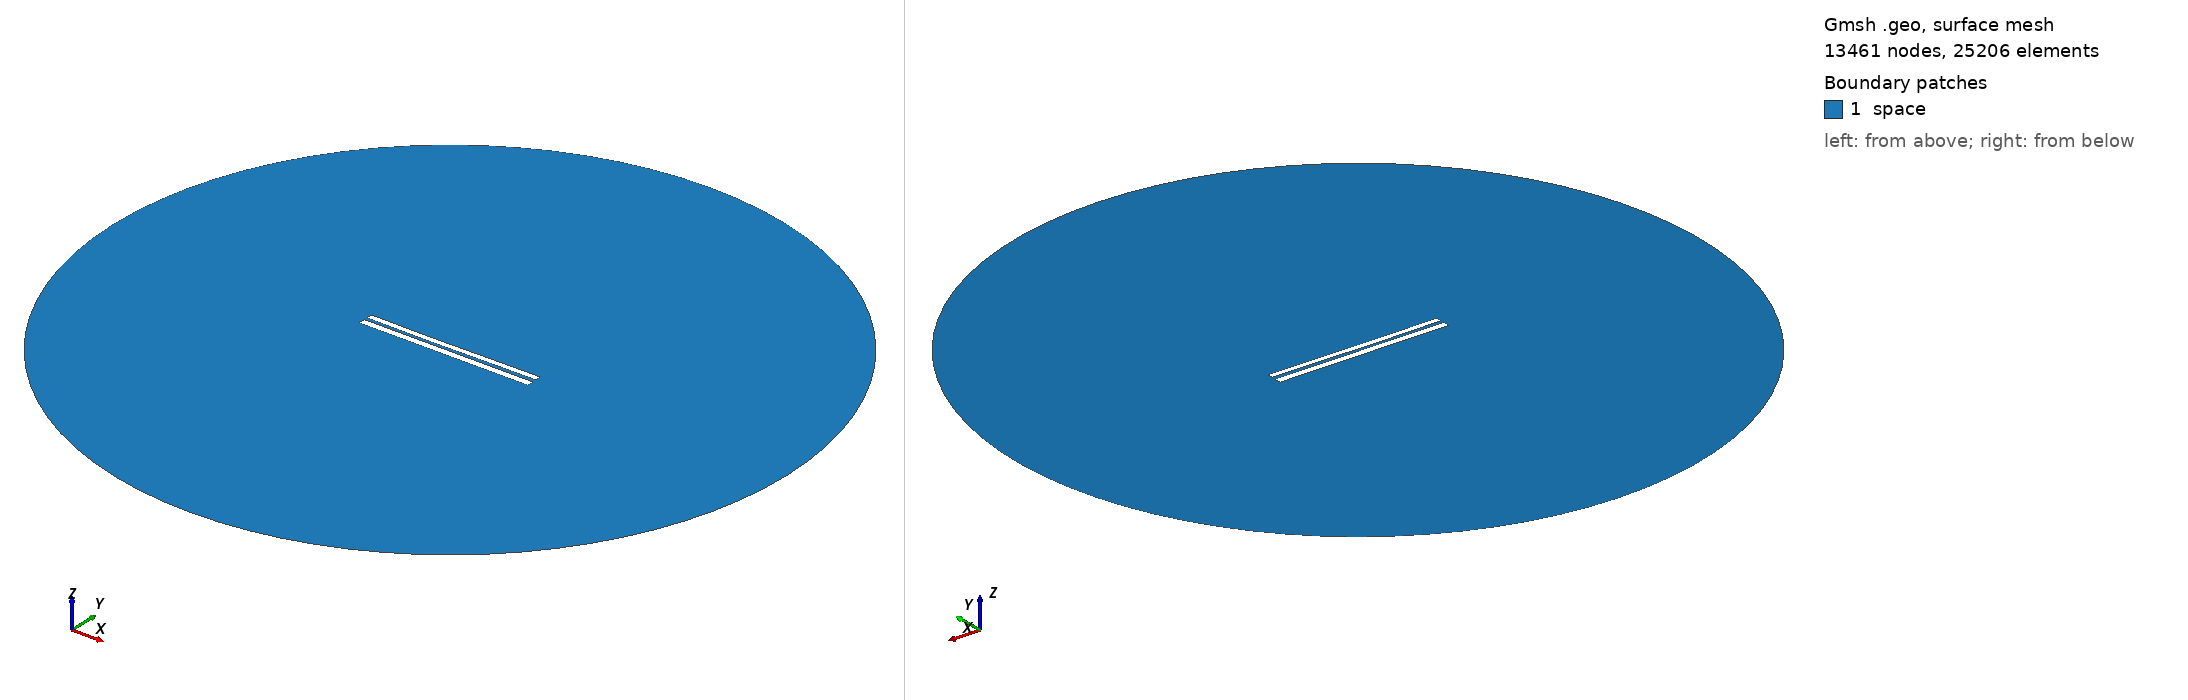

Gmsh geometry script, surface-meshed: 13461 nodes, 25206 surface elements. Boundary patches (legend numbers): 1 space. Left view from above one corner, right view from below the opposite corner. Legend entries are the model's physical surfaces. The drawing asked Gmsh for element sizes between 1% and 20% of the model's largest extent; the script's own settings can give other sizes.

=== 7258.geo (drawn) ===
//---------------------------------------
// Geometry kernel
//---------------------------------------

SetFactory("OpenCASCADE");



//---------------------------------------
// Parameters of the geometry
//---------------------------------------

// Overetch of the upper plate
overetch = 0.25;

// Distance between the plates
distance = 1.75;

// Discretization over the x axis (for the deformation)
nx = 50; 

// Length of the plate
L = 100 - overetch; 

// Number of modes
n = 4; 

// 1st mode coefficient
coeff(1) = 0.07499999999999998;
beta(1) = 0.596864 * 3.1415926535 / L;

// 2nd mode coefficient
coeff(2) = -0.15;
beta(2) = 1.49418 * 3.1415926535 / L;

// 3rd mode coefficient
coeff(3) = -0.075;
beta(3) = 2.50025 * 3.1415926535 / L;

// 4th mode coefficient
coeff(4) = 0.0;
beta(4) = 3.49999 * 3.1415926535 / L;



//---------------------------------------
// Upper plate (deformed rectangle)
//---------------------------------------

// Coordiantes of the upper plate
xmin = -50;
xmax = 50 - overetch;

// Height of the upper plate
yheight = 4 - 2 * overetch;

// Indexes of the points
UpperID[] = {};
LowerID[] = {};
LeftID[] = {};
RightID[] = {};

// Point index
p = 1;

// Horizontal edges
For i In {1:nx}
    x = xmin + (i-1)*(xmax - xmin)/(nx-1);

    y_bottom = distance / 2 + overetch;
    For j In {1:n}
        C = (Cosh(beta(j)*L) + Cos(beta(j)*L)) / (Sinh(beta(j)*L) + Sin(beta(j)*L));
        y_bottom  = y_bottom + coeff(j) * (Cosh(beta(j)*(x+50)) - Cos(beta(j)*(x+50)) - C * (Sinh(beta(j)*(x+50)) - Sin(beta(j)*(x+50))));
    EndFor

    y_top = y_bottom + yheight;

    Point(p) = {x, y_top, 0, 1.0};
    UpperID[i] = p;
    p = p + 1;

    Point(p) = {x, y_bottom, 0, 1.0};
    LowerID[i] = p;
    p = p + 1;
EndFor

// Create point lists
UpperPts[] = {}; LowerPts[] = {};
For i In {1:nx}
  UpperPts[] += {UpperID[i]};
  LowerPts[] += {LowerID[i]};
EndFor

// Build splines
Spline(1) = {UpperPts[]};
Spline(2) = {LowerPts[]};
Line(3) = {LowerPts[nx-1], UpperPts[nx-1]};
Line(4) = {LowerPts[0], UpperPts[0]};

// Build the plane surface
Curve Loop(1) = {2, 3, -1, -4};
Plane Surface(1) = {1};



//---------------------------------------
// Lower plate (rectangle)
//---------------------------------------

// Vertices
Point(1001) = {-50, -1, 0, 1.0};
Point(1002) = { 50, -1, 0, 1.0};
Point(1003) = { 50,  -5, 0, 1.0};
Point(1004) = {-50,  -5, 0, 1.0};

// Edges
Line(5) = {1001, 1002};
Line(6) = {1002, 1003};
Line(7) = {1003, 1004};
Line(8) = {1004, 1001};

// Plane surface
Line Loop(2) = {5, 6, 7, 8};
Plane Surface(2) = {2}; 



//---------------------------------------
// Outer (fictious) boundary
//---------------------------------------

// Points
Point(1005) = {0, 0, 0};       // Center
Point(1006) = {200, 0, 0};     // Start point
Point(1007) = {0, 200, 0};     // 90 degrees
Point(1008) = {-200, 0, 0};    // 180 degrees
Point(1009) = {0, -200, 0};    // 270 degrees

// Circle arcs (each needs start, center, end)
Circle(9) = {1006, 1005, 1007};
Circle(10) = {1007, 1005, 1008};
Circle(11) = {1008, 1005, 1009};
Circle(12) = {1009, 1005, 1006};

// Plane surface for the entire domain
Curve Loop(3) = {9, 10, 11, 12};
Surface(3) = {3};

// Subtract the plates from the whole domain to obtain the actual domain where we want to solve the equations
BooleanDifference{ Surface{3}; Delete; }{ Surface{1}; Surface{2}; Delete; }




//---------------------------------------
// Transfinite Lines/Curves
//---------------------------------------

// Set the number of points on the boundaries
r = 7;

// Plates
Transfinite Curve {1, 2} = 50*r Using Progression 1;
Transfinite Curve {3, 4} = 2*r Using Progression 1;
Transfinite Line {5, 7} = 50*r Using Progression 1;
Transfinite Line {6, 8} = 2*r Using Progression 1;

// Outer boundary
Transfinite Line {9, 10, 11, 12} = 20 Using Progression 1;



//---------------------------------------
// Physical groups
//---------------------------------------                

// Physical curves (boundaries)
Physical Line("force_segment", 10) = {2};
Physical Line("upper_plate", 11) = {1, 3, 4};
Physical Line("lower_plate", 12) = {5, 6, 7, 8};
Physical Line("boundary", 20) = {9, 10, 11, 12};

// Physical Surfaces
Physical Surface("space", 30) = {3};



//---------------------------------------
// 6. Generate the Mesh
//---------------------------------------

// 2D mesh generation
Mesh 2;
